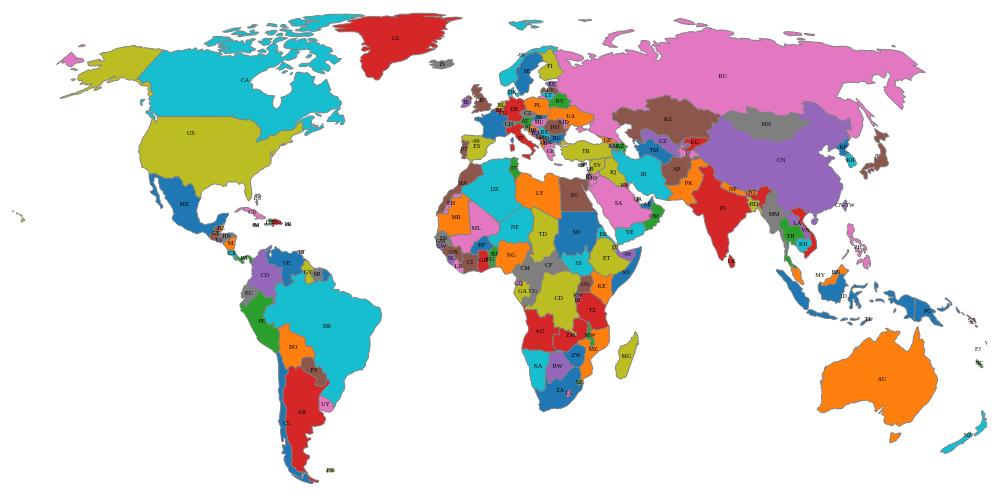
D3 v7 page, settled after 480 driven frames (8 s of simulated time); the page loaded 1 data file(s).


        const width = 1000;
        const height = 800;

        const svg = d3.select("#map")
            .append("svg")
            .attr("width", width)
            .attr("height", height);

        const projection = d3.geoNaturalEarth1()
            .scale(200)
            .translate([width / 2, height / 2]);

        const path = d3.geoPath().projection(projection);
        const colorScale = d3.scaleOrdinal(d3.schemeCategory10);
        // const colorScale = d3.scaleOrdinal()
        //     .range(["#FF0000", "#00FF00", "#0000FF", "#FFFF00", "#FF00FF"]);

        // Create a zoom behavior
        const zoom = d3.zoom()
            .scaleExtent([1, 10])  // Set the zoom scale limits
            .on("zoom", zoomed);

        svg.call(zoom);


        function zoomed(event) {
            svg.selectAll("path")
                .attr("transform", event.transform);
            svg.selectAll("text")
                .attr("transform", event.transform);
            svg.selectAll("text.country-label")
            .style("font-size", `${10 / event.transform.k}px`);
        }

        d3.json("custom.json").then(function (data) {
            // Draw country boundaries
            svg.selectAll("path")
                .data(data.features)
                .enter()
                .append("path")
                .attr("d", path)
                .attr("stroke", "gray")
                .attr("fill", (d, i) => colorScale(i));
                // .attr("stroke", "gray")
                // .attr("fill", "lightgray");

            // Add country names
            svg.selectAll("text")
                .data(data.features)
                .enter()
                .append("text")
                .attr("x", d => path.centroid(d)[0])
                .attr("y", d => path.centroid(d)[1])
                .attr("text-anchor", "middle")
                .attr("alignment-baseline", "middle")
                .attr("class", "country-label")
                .text(d => d.properties.iso_a2);

            svg.selectAll("path")
                .on("mouseover", function (event, d) {
                    var countryName = d.properties.name;
                    d3.select(this)
                        .style("fill", "green")
                        .append("title")
                        .text(countryName);
                })
                .on("mouseout", function () {
                    d3.select(this).style("fill", "");
                    d3.select(this).select("title").remove();
                });
        });
    

### data: custom.json
{
 "type": "FeatureCollection",
 "features": [
  {
   "type": "Feature",
   "properties": {
    "featurecla": "Admin-0 country",
    "scalerank": 1,
    "labelrank": 2,
    "sovereignt": "Indonesia",
    "sov_a3": "IDN",
    "adm0_dif": 0,
    "level": 2,
    "type": "Sovereign country",
    "tlc": "1",
    "admin": "Indonesia",
    "adm0_a3": "IDN",
    "geou_dif": 0,
    "geounit": "Indonesia",
    "gu_a3": "IDN",
    "su_dif": 0,
    "subunit": "Indonesia",
    "su_a3": "IDN",
    "brk_diff": 0,
    "name": "Indonesia",
    "name_long": "Indonesia",
    "brk_a3": "IDN",
    "brk_name": "Indonesia",
    "brk_group": null,
    "abbrev": "Indo.",
    "postal": "INDO",
    "formal_en": "Republic of Indonesia",
    "formal_fr": null,
    "name_ciawf": "Indonesia",
    "note_adm0": null,
    "note_brk": null,
    "name_sort": "Indonesia",
    "name_alt": null,
    "mapcolor7": 6,
    "mapcolor8": 6,
    "mapcolor9": 6,
    "mapcolor13": 11,
    "pop_est": 270625568,
    "pop_rank": 17,
    "pop_year": 2019,
    "gdp_md": 1119190,
    "...": "129 more keys"
   },
   "geometry": {
    "type": "MultiPolygon",
    "coordinates": "[... 13 items]"
   }
  },
  {
   "type": "Feature",
   "properties": {
    "featurecla": "Admin-0 country",
    "scalerank": 1,
    "labelrank": 3,
    "sovereignt": "Malaysia",
    "sov_a3": "MYS",
    "adm0_dif": 0,
    "level": 2,
    "type": "Sovereign country",
    "tlc": "1",
    "admin": "Malaysia",
    "adm0_a3": "MYS",
    "geou_dif": 0,
    "geounit": "Malaysia",
    "gu_a3": "MYS",
    "su_dif": 0,
    "subunit": "Malaysia",
    "su_a3": "MYS",
    "brk_diff": 0,
    "name": "Malaysia",
    "name_long": "Malaysia",
    "brk_a3": "MYS",
    "brk_name": "Malaysia",
    "brk_group": null,
    "abbrev": "Malay.",
    "postal": "MY",
    "formal_en": "Malaysia",
    "formal_fr": null,
    "name_ciawf": "Malaysia",
    "note_adm0": null,
    "note_brk": null,
    "name_sort": "Malaysia",
    "name_alt": null,
    "mapcolor7": 2,
    "mapcolor8": 4,
    "mapcolor9": 3,
    "mapcolor13": 6,
    "pop_est": 31949777,
    "pop_rank": 15,
    "pop_year": 2019,
    "gdp_md": 364681,
    "...": "129 more keys"
   },
   "geometry": {
    "type": "MultiPolygon",
    "coordinates": "[... 2 items]"
   }
  },
  {
   "type": "Feature",
   "properties": {
    "featurecla": "Admin-0 country",
    "scalerank": 1,
    "labelrank": 5,
    "sovereignt": "Cyprus",
    "sov_a3": "CYP",
    "adm0_dif": 0,
    "level": 2,
    "type": "Sovereign country",
    "tlc": "1",
    "admin": "Cyprus",
    "adm0_a3": "CYP",
    "geou_dif": 0,
    "geounit": "Cyprus",
    "gu_a3": "CYP",
    "su_dif": 0,
    "subunit": "Cyprus",
    "su_a3": "CYP",
    "brk_diff": 0,
    "name": "Cyprus",
    "name_long": "Cyprus",
    "brk_a3": "CYP",
    "brk_name": "Cyprus",
    "brk_group": null,
    "abbrev": "Cyp.",
    "postal": "CY",
    "formal_en": "Republic of Cyprus",
    "formal_fr": null,
    "name_ciawf": "Cyprus",
    "note_adm0": null,
    "note_brk": null,
    "name_sort": "Cyprus",
    "name_alt": null,
    "mapcolor7": 1,
    "mapcolor8": 2,
    "mapcolor9": 3,
    "mapcolor13": 7,
    "pop_est": 1198575,
    "pop_rank": 12,
    "pop_year": 2019,
    "gdp_md": 24948,
    "...": "129 more keys"
   },
   "geometry": {
    "type": "Polygon",
    "coordinates": "[... 1 items]"
   }
  },
  {
   "type": "Feature",
   "properties": {
    "featurecla": "Admin-0 country",
    "scalerank": 1,
    "labelrank": 2,
    "sovereignt": "India",
    "sov_a3": "IND",
    "adm0_dif": 0,
    "level": 2,
    "type": "Sovereign country",
    "tlc": "1",
    "admin": "India",
    "adm0_a3": "IND",
    "geou_dif": 0,
    "geounit": "India",
    "gu_a3": "IND",
    "su_dif": 0,
    "subunit": "India",
    "su_a3": "IND",
    "brk_diff": 0,
    "name": "India",
    "name_long": "India",
    "brk_a3": "IND",
    "brk_name": "India",
    "brk_group": null,
    "abbrev": "India",
    "postal": "IND",
    "formal_en": "Republic of India",
    "formal_fr": null,
    "name_ciawf": "India",
    "note_adm0": null,
    "note_brk": null,
    "name_sort": "India",
    "name_alt": null,
    "mapcolor7": 1,
    "mapcolor8": 3,
    "mapcolor9": 2,
    "mapcolor13": 2,
    "pop_est": 1366417754,
    "pop_rank": 18,
    "pop_year": 2019,
    "gdp_md": 2868929,
    "...": "129 more keys"
   },
   "geometry": {
    "type": "Polygon",
    "coordinates": "[... 1 items]"
   }
  },
  {
   "type": "Feature",
   "properties": {
    "featurecla": "Admin-0 country",
    "scalerank": 1,
    "labelrank": 2,
    "sovereignt": "China",
    "sov_a3": "CH1",
    "adm0_dif": 1,
    "level": 2,
    "type": "Country",
    "tlc": "1",
    "admin": "China",
    "adm0_a3": "CHN",
    "geou_dif": 0,
    "geounit": "China",
    "gu_a3": "CHN",
    "su_dif": 0,
    "subunit": "China",
    "su_a3": "CHN",
    "brk_diff": 0,
    "name": "China",
    "name_long": "China",
    "brk_a3": "CHN",
    "brk_name": "China",
    "brk_group": null,
    "abbrev": "China",
    "postal": "CN",
    "formal_en": "People's Republic of China",
    "formal_fr": null,
    "name_ciawf": "China",
    "note_adm0": null,
    "note_brk": null,
    "name_sort": "China",
    "name_alt": null,
    "mapcolor7": 4,
    "mapcolor8": 4,
    "mapcolor9": 4,
    "mapcolor13": 3,
    "pop_est": 1397715000,
    "pop_rank": 18,
    "pop_year": 2019,
    "gdp_md": 14342903,
    "...": "129 more keys"
   },
   "geometry": {
    "type": "MultiPolygon",
    "coordinates": "[... 2 items]"
   }
  },
  {
   "type": "Feature",
   "properties": {
    "featurecla": "Admin-0 country",
    "scalerank": 1,
    "labelrank": 4,
    "sovereignt": "Israel",
    "sov_a3": "IS1",
    "adm0_dif": 1,
    "level": 2,
    "type": "Disputed",
    "tlc": "1",
    "admin": "Israel",
    "adm0_a3": "ISR",
    "geou_dif": 0,
    "geounit": "Israel",
    "gu_a3": "ISR",
    "su_dif": 0,
    "subunit": "Israel",
    "su_a3": "ISR",
    "brk_diff": 1,
    "name": "Israel",
    "name_long": "Israel",
    "brk_a3": "ISR",
    "brk_name": "Israel",
    "brk_group": null,
    "abbrev": "Isr.",
    "postal": "IS",
    "formal_en": "State of Israel",
    "formal_fr": null,
… [head cut at 6 KiB]